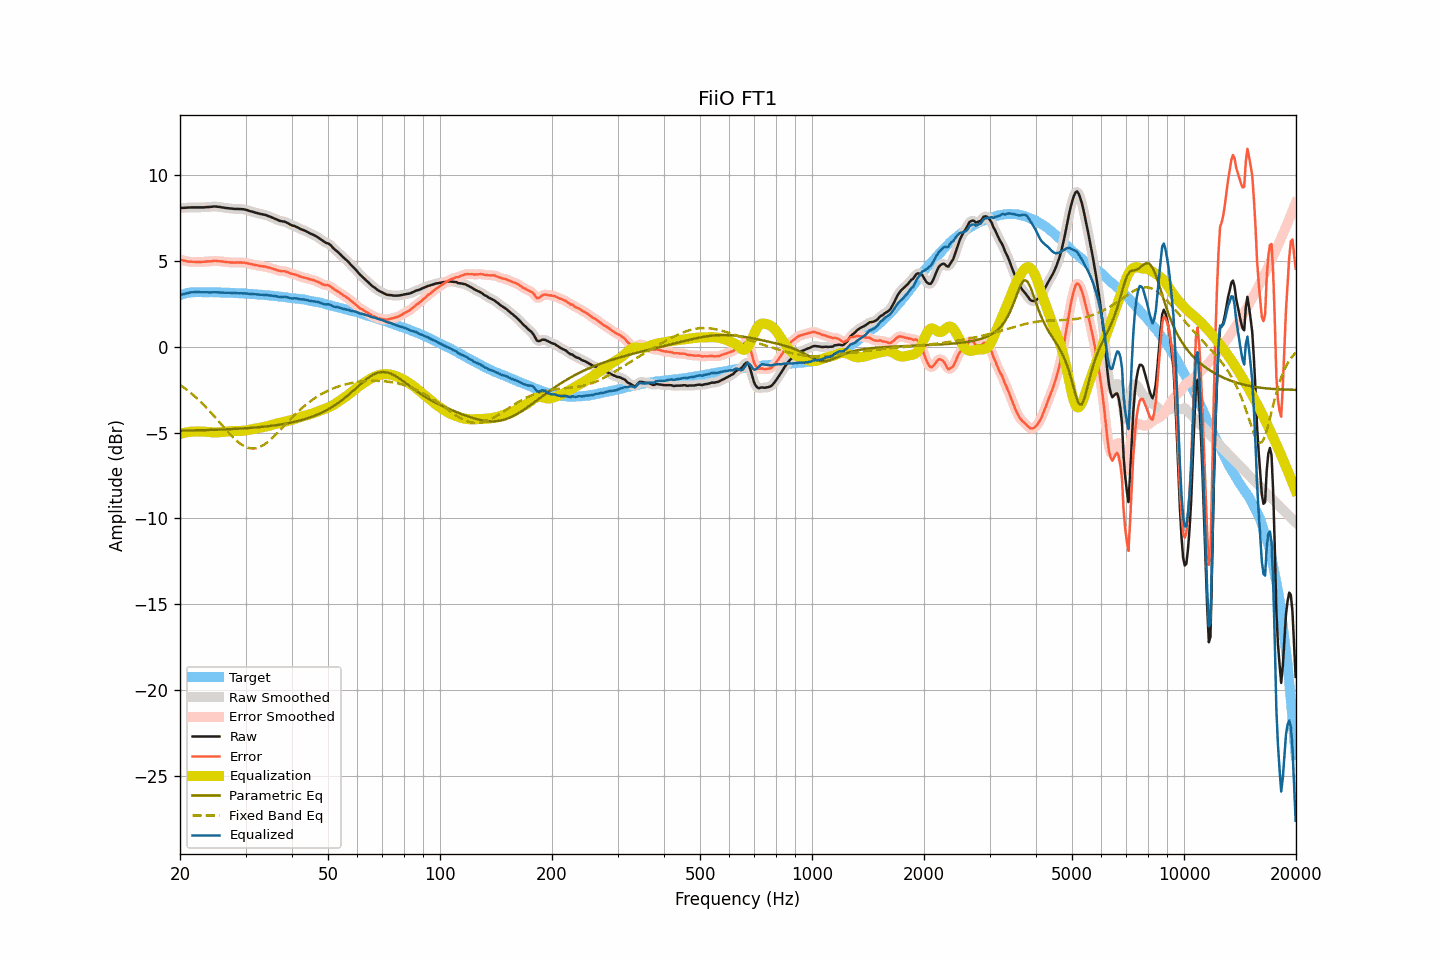

The table this chart was drawn from, first rows:
frequency, raw, smoothed, error, error_smoothed, equalization, parametric_eq, fixed_band_eq, equalized_raw, equalized_smoothed, target
20.00, 8.10, 8.10, 5.10, 5.09, -5.08, -4.89, -2.22, 3.02, 3.02, 3.01
20.20, 8.08, 8.09, 5.05, 5.06, -5.05, -4.89, -2.29, 3.03, 3.04, 3.04
20.40, 8.08, 8.09, 5.02, 5.02, -5.03, -4.88, -2.35, 3.06, 3.06, 3.07
20.61, 8.09, 8.09, 5.01, 5.00, -5.01, -4.88, -2.42, 3.09, 3.08, 3.08
20.81, 8.09, 8.10, 4.98, 4.98, -4.99, -4.88, -2.49, 3.11, 3.11, 3.12
21.02, 8.10, 8.10, 4.96, 4.96, -4.97, -4.88, -2.56, 3.13, 3.13, 3.14
21.23, 8.10, 8.11, 4.95, 4.95, -4.96, -4.88, -2.64, 3.15, 3.15, 3.15
21.44, 8.11, 8.11, 4.95, 4.95, -4.94, -4.87, -2.71, 3.17, 3.17, 3.16
21.66, 8.11, 8.11, 4.94, 4.94, -4.94, -4.87, -2.79, 3.18, 3.17, 3.17
21.87, 8.11, 8.11, 4.94, 4.94, -4.94, -4.87, -2.88, 3.18, 3.18, 3.17
22.09, 8.11, 8.11, 4.93, 4.93, -4.93, -4.87, -2.96, 3.18, 3.18, 3.18
22.31, 8.11, 8.11, 4.93, 4.93, -4.93, -4.87, -3.04, 3.18, 3.18, 3.18
22.54, 8.11, 8.11, 4.93, 4.93, -4.94, -4.86, -3.13, 3.18, 3.18, 3.18
22.76, 8.11, 8.11, 4.93, 4.94, -4.94, -4.86, -3.22, 3.18, 3.17, 3.18
22.99, 8.11, 8.11, 4.94, 4.94, -4.94, -4.86, -3.31, 3.17, 3.17, 3.17
23.22, 8.11, 8.12, 4.95, 4.95, -4.95, -4.86, -3.41, 3.17, 3.17, 3.17
23.45, 8.12, 8.12, 4.96, 4.96, -4.95, -4.85, -3.50, 3.17, 3.17, 3.17
23.69, 8.13, 8.13, 4.97, 4.96, -4.96, -4.85, -3.60, 3.17, 3.17, 3.17
23.92, 8.13, 8.14, 4.97, 4.97, -4.97, -4.85, -3.70, 3.16, 3.17, 3.17
24.16, 8.14, 8.15, 4.97, 4.97, -4.98, -4.84, -3.81, 3.16, 3.17, 3.17
24.40, 8.15, 8.15, 4.98, 4.98, -4.99, -4.84, -3.91, 3.17, 3.17, 3.17
24.65, 8.16, 8.16, 5.00, 4.99, -4.99, -4.84, -4.02, 3.18, 3.17, 3.16
24.89, 8.16, 8.16, 5.00, 5.00, -4.99, -4.84, -4.12, 3.17, 3.17, 3.16
25.14, 8.15, 8.16, 4.99, 4.99, -4.99, -4.83, -4.23, 3.17, 3.17, 3.16
25.39, 8.14, 8.14, 4.98, 4.98, -4.98, -4.83, -4.34, 3.16, 3.16, 3.16
25.65, 8.13, 8.13, 4.97, 4.98, -4.98, -4.82, -4.45, 3.16, 3.16, 3.16
25.91, 8.11, 8.12, 4.97, 4.97, -4.97, -4.82, -4.55, 3.15, 3.15, 3.15
26.16, 8.10, 8.10, 4.96, 4.95, -4.95, -4.82, -4.66, 3.15, 3.15, 3.15
26.43, 8.08, 8.09, 4.94, 4.94, -4.94, -4.81, -4.77, 3.14, 3.14, 3.15
26.69, 8.07, 8.07, 4.93, 4.93, -4.93, -4.81, -4.88, 3.14, 3.14, 3.14
26.96, 8.06, 8.06, 4.92, 4.92, -4.92, -4.80, -4.98, 3.14, 3.14, 3.14
27.23, 8.05, 8.05, 4.91, 4.91, -4.91, -4.80, -5.08, 3.14, 3.14, 3.14
27.50, 8.04, 8.04, 4.90, 4.90, -4.91, -4.80, -5.18, 3.13, 3.13, 3.14
27.77, 8.03, 8.03, 4.90, 4.90, -4.91, -4.79, -5.28, 3.13, 3.13, 3.13
28.05, 8.02, 8.03, 4.90, 4.90, -4.90, -4.79, -5.37, 3.12, 3.12, 3.13
28.33, 8.02, 8.02, 4.91, 4.90, -4.91, -4.78, -5.46, 3.12, 3.12, 3.12
28.62, 8.02, 8.02, 4.91, 4.91, -4.91, -4.78, -5.54, 3.12, 3.11, 3.11
28.90, 8.01, 8.02, 4.90, 4.91, -4.90, -4.77, -5.61, 3.11, 3.11, 3.11
29.19, 8.01, 8.01, 4.91, 4.90, -4.90, -4.76, -5.68, 3.11, 3.11, 3.10
29.48, 8.00, 8.00, 4.89, 4.90, -4.90, -4.76, -5.74, 3.11, 3.11, 3.11
29.78, 7.99, 7.99, 4.90, 4.89, -4.89, -4.75, -5.80, 3.11, 3.11, 3.10
30.08, 7.97, 7.97, 4.88, 4.88, -4.87, -4.75, -5.84, 3.10, 3.10, 3.10
30.38, 7.94, 7.94, 4.86, 4.86, -4.86, -4.74, -5.88, 3.09, 3.09, 3.08
30.68, 7.91, 7.92, 4.83, 4.84, -4.84, -4.73, -5.90, 3.08, 3.08, 3.08
30.99, 7.88, 7.89, 4.81, 4.81, -4.82, -4.73, -5.92, 3.07, 3.07, 3.07
31.30, 7.86, 7.86, 4.80, 4.79, -4.80, -4.72, -5.93, 3.07, 3.06, 3.07
31.61, 7.83, 7.83, 4.77, 4.77, -4.77, -4.71, -5.93, 3.06, 3.06, 3.07
31.93, 7.80, 7.81, 4.75, 4.75, -4.75, -4.70, -5.91, 3.05, 3.05, 3.05
32.24, 7.78, 7.78, 4.74, 4.73, -4.74, -4.69, -5.89, 3.05, 3.04, 3.04
32.57, 7.75, 7.76, 4.72, 4.72, -4.72, -4.69, -5.86, 3.03, 3.04, 3.04
32.89, 7.73, 7.73, 4.70, 4.70, -4.71, -4.68, -5.82, 3.03, 3.03, 3.04
33.22, 7.71, 7.71, 4.69, 4.69, -4.69, -4.67, -5.77, 3.02, 3.02, 3.02
33.55, 7.69, 7.70, 4.67, 4.68, -4.67, -4.66, -5.72, 3.02, 3.02, 3.02
33.89, 7.67, 7.67, 4.67, 4.66, -4.66, -4.65, -5.66, 3.02, 3.02, 3.01
34.23, 7.64, 7.64, 4.64, 4.64, -4.64, -4.64, -5.59, 3.01, 3.01, 3.00
34.57, 7.60, 7.61, 4.61, 4.62, -4.61, -4.63, -5.51, 2.99, 3.00, 2.99
34.92, 7.57, 7.57, 4.60, 4.59, -4.59, -4.62, -5.43, 2.99, 2.98, 2.98
35.27, 7.53, 7.53, 4.56, 4.56, -4.56, -4.60, -5.35, 2.98, 2.97, 2.97
35.62, 7.49, 7.49, 4.53, 4.53, -4.53, -4.59, -5.26, 2.96, 2.96, 2.96
35.97, 7.45, 7.45, 4.51, 4.50, -4.50, -4.58, -5.17, 2.95, 2.95, 2.95
... 635 more rows
